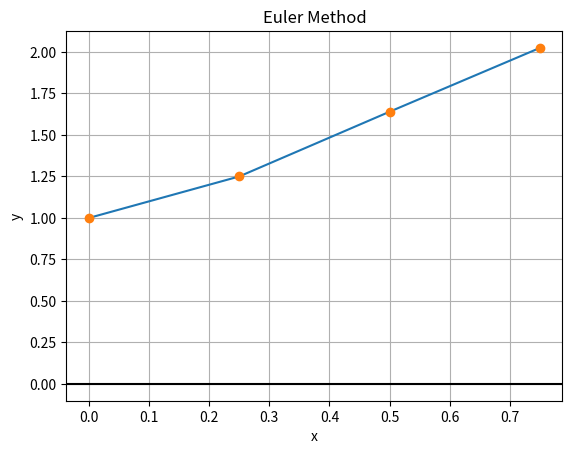

Python code for this plot:
# -*- coding: utf-8 -*-
"""
Created on Wed May 18 16:34:53 2022

@author: cristian F. Zapata
"""
import numpy as np
import matplotlib.pyplot as plt


def euler_method(f, a, b, h, y0):
    x_values = []
    y_values = []
    num_intervals = int((b - a) / h)
    current_x = a

    for _ in range(num_intervals):
        x_values.append(current_x)
        y_values.append(y0)
        y_next = y0 + f(current_x) * h
        y0 = y_next
        current_x += h

    return x_values, y_values


f = lambda x: np.cos(2 * x) + np.sin(3 * x)

xi, yi = euler_method(f, 0, 1, 0.25, 1)

plt.plot(xi, yi)
plt.plot(xi, yi, "o")
plt.axhline(0, color="black")

plt.xlabel("x")
plt.ylabel("y")
plt.title("Euler Method")
plt.grid()
plt.show()

print(xi, yi)
